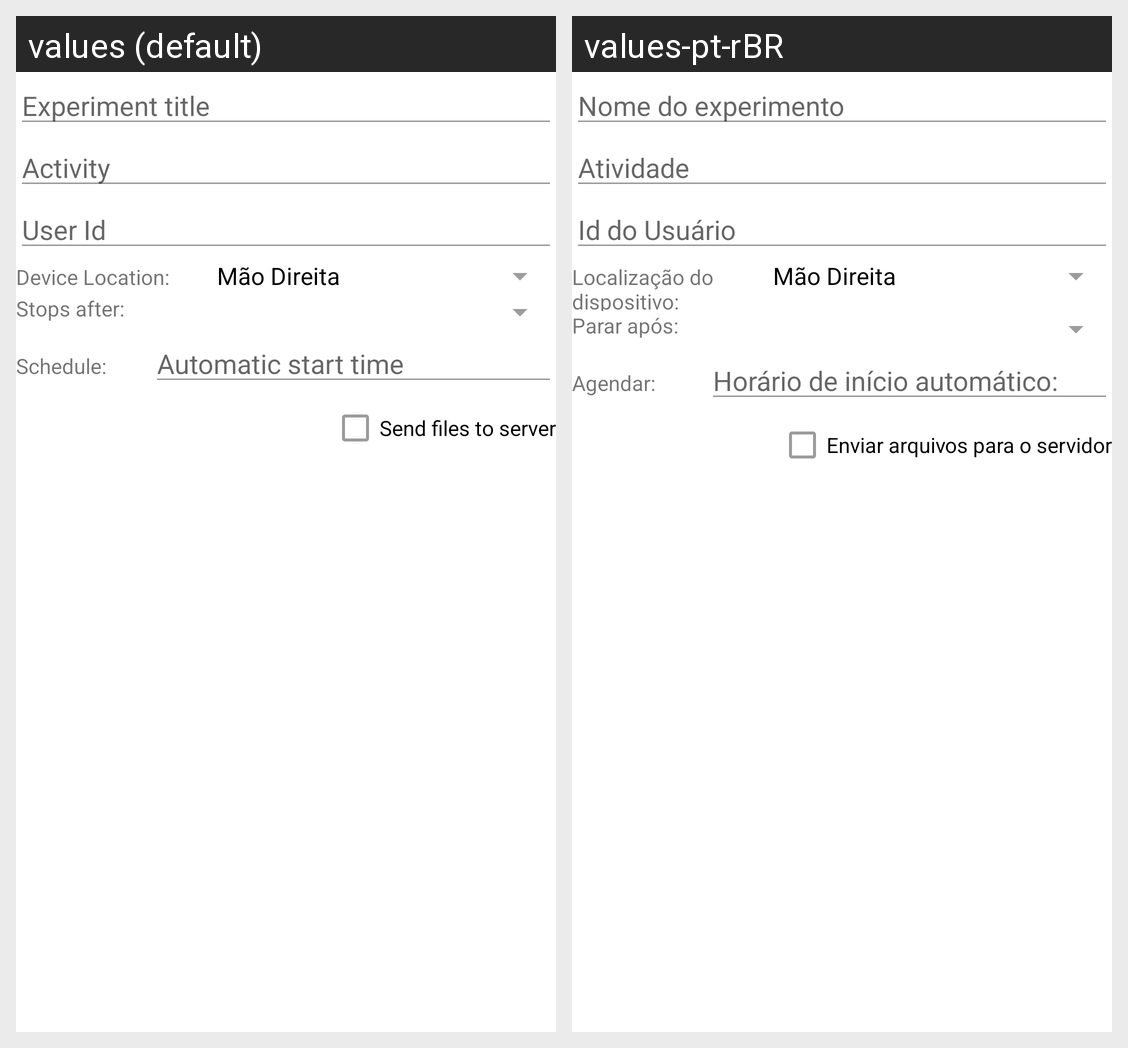

Strings drawn on this Android screen and how each of the app's shown locales translates them:
Android screen res/layout/activity_label_options.xml rendered under 2 locales, left to right: values (default), values-pt-rBR. Device: Nexus 5 (rendered at 1080×1920; each locale shown at half size, 540×960, under a caption strip naming it); theme PreferenceScreen.
Strings drawn on this screen, with the default value and each locale's value (text and hints the layout hard-codes, and strings that could not be matched under every locale, appear in the picture but are not listed):

label_title
  values: Experiment title
  values-pt-rBR: Nome do experimento

activity_title
  values: Activity
  values-pt-rBR: Atividade

user_id
  values: User Id
  values-pt-rBR: Id do Usuário

device_location
  values: Device Location:
  values-pt-rBR: Localização do dispositivo:

stops_at
  values: Stops after:
  values-pt-rBR: Parar após:

schedule_time
  values: Schedule:
  values-pt-rBR: Agendar:

schedule_time_hint
  values: Automatic start time
  values-pt-rBR: Horário de início automático:

send_files_to_server
  values: Send files to server
  values-pt-rBR: Enviar arquivos para o servidor
